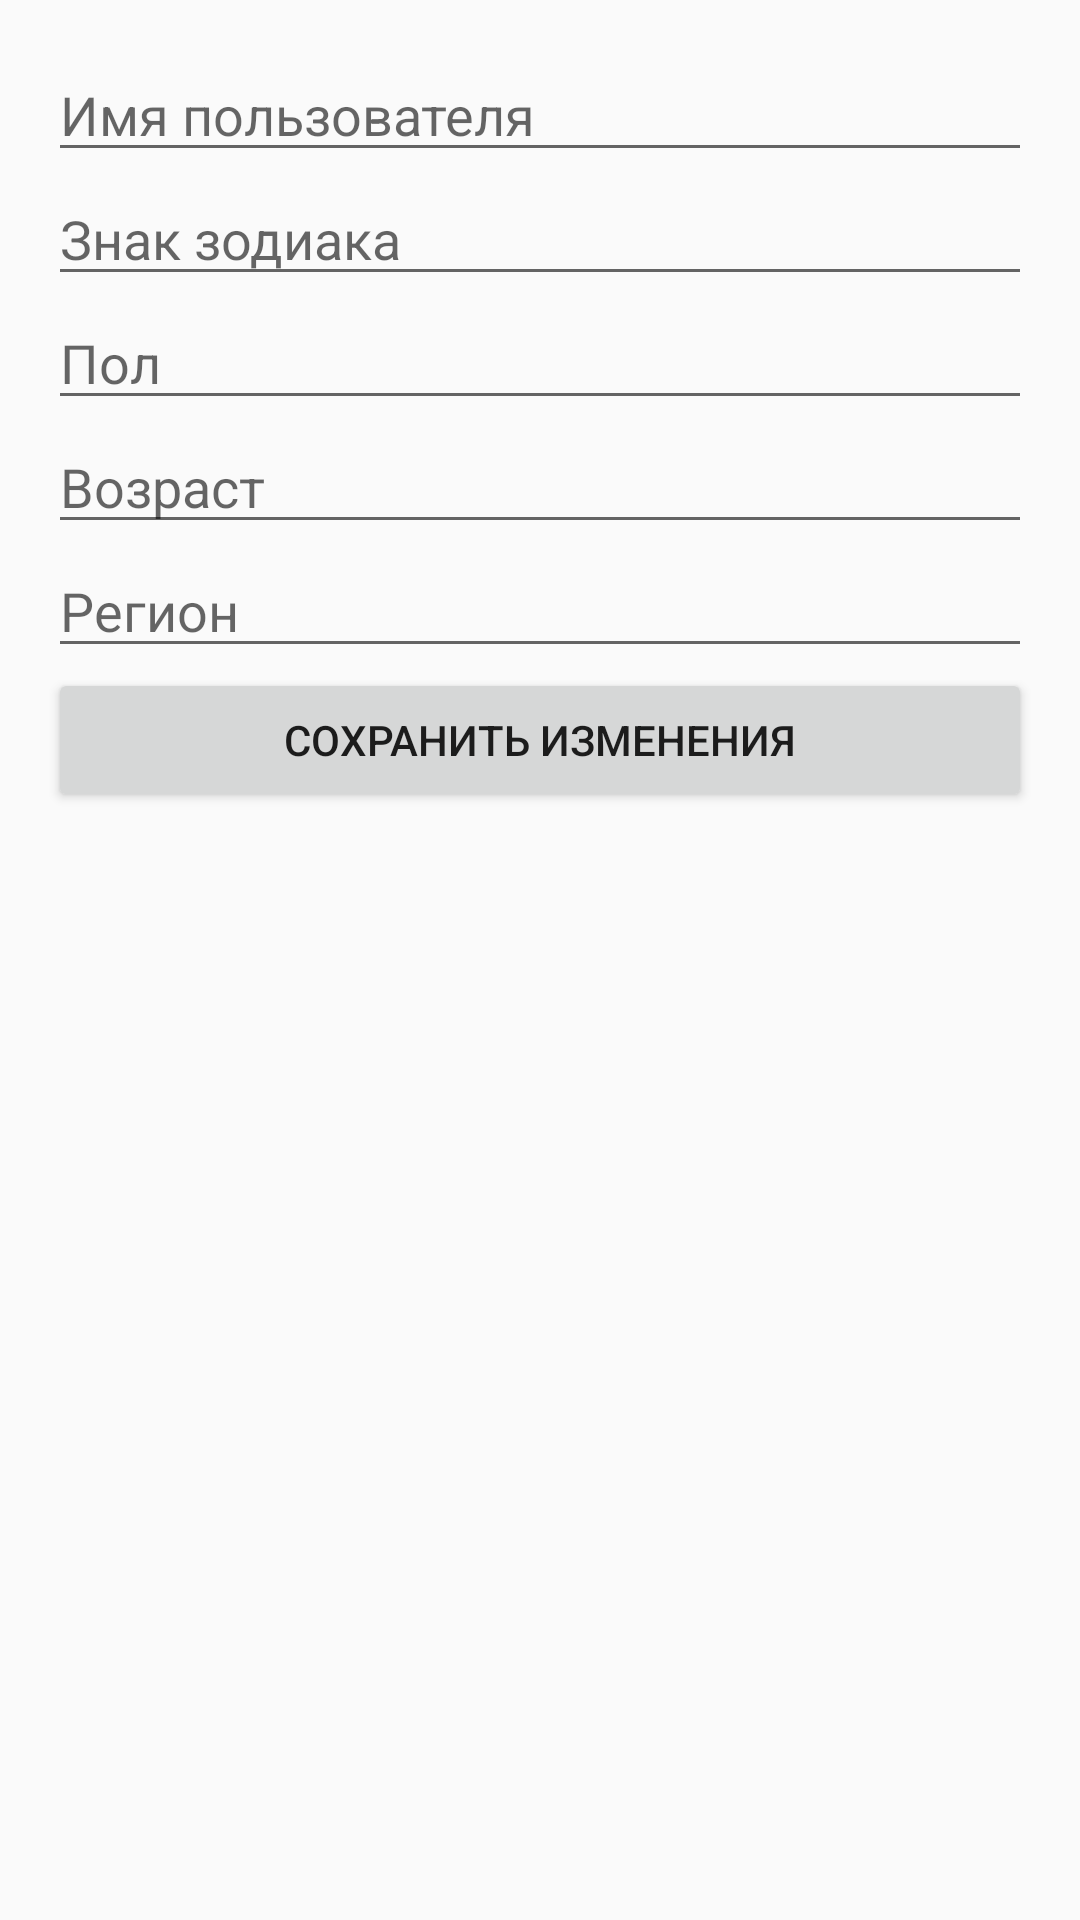

Android layout source for this screen:
<!-- AndroidManifest.xml: application theme Theme.AstrologyForecasts -->
<!-- res/layout/fragment_edit_profile.xml -->
<LinearLayout xmlns:android="http://schemas.android.com/apk/res/android"
    android:layout_width="match_parent"
    android:layout_height="match_parent"
    android:orientation="vertical"
    android:padding="16dp">

    <EditText
        android:id="@+id/editTextUsername"
        android:layout_width="match_parent"
        android:layout_height="wrap_content"
        android:hint="Имя пользователя"
        android:inputType="text"/>

    <EditText
        android:id="@+id/editTextZodiacSign"
        android:layout_width="match_parent"
        android:layout_height="wrap_content"
        android:hint="Знак зодиака"
        android:inputType="text"/>

    <EditText
        android:id="@+id/editTextGender"
        android:layout_width="match_parent"
        android:layout_height="wrap_content"
        android:hint="Пол"
        android:inputType="text"/>

    <EditText
        android:id="@+id/editTextAge"
        android:layout_width="match_parent"
        android:layout_height="wrap_content"
        android:hint="Возраст"
        android:inputType="number"/>

    <EditText
        android:id="@+id/editTextRegion"
        android:layout_width="match_parent"
        android:layout_height="wrap_content"
        android:hint="Регион"
        android:inputType="text"/>

    <Button
        android:id="@+id/saveButton"
        android:layout_width="match_parent"
        android:layout_height="wrap_content"
        android:text="Сохранить изменения" />

</LinearLayout>
<!-- resources referenced by this layout -->
<resources>
  <style name="Theme.AstrologyForecasts" parent="Theme.AppCompat.Light.DarkActionBar">
          
          <item name="colorPrimary">@color/purple_500</item>
          <item name="colorPrimaryDark">@color/purple_700</item>
          <item name="colorAccent">@color/teal_200</item>
      </style>
  <color name="purple_500">#FF5722</color>
  <color name="purple_700">#A13918</color>
  <color name="teal_200">#03DAC5</color>
</resources>
